Run: headless pygame with SDL's dummy video driver; simulated clock (each Clock.tick advances the game by its frame time, no real sleeping); random seed 0; keys injected as events and as key.get_pressed() state; no mouse input.
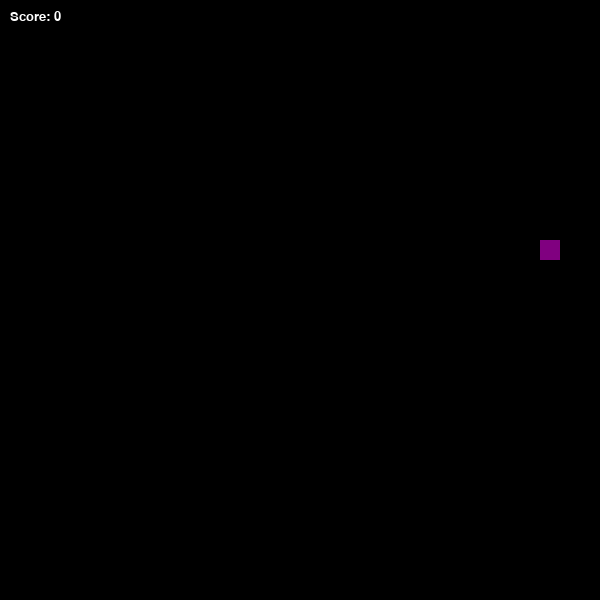
Frame 1 of 1 · flips 1–60 · no input (game ended)

The pygame program that drew these frames:

import pygame
import random

# Initialize pygame
pygame.init()

# Game Variables
WIDTH, HEIGHT = 600, 600
GRID_SIZE = 20
BACKGROUND_COLOR = (0, 0, 0)

# Colors
WHITE = (255, 255, 255)
RED = (255, 0, 0)    # Normal food
GREEN = (0, 255, 0)  # Bonus food (extra points)
BLUE = (0, 0, 255)   # Slow food (reduces speed)
PURPLE = (128, 0, 128)  # Poisonous food (reduces score & shortens snake)

# Snake Variables
snake_pos = [[300, 300]]  # Initial position
snake_direction = "RIGHT"
speed = 10  # Initial speed

# Food Variables
food_types = [
    {"color": RED, "points": 10, "speed_change": 0, "poison": False, "shrink": False},   # Normal food
    {"color": GREEN, "points": 20, "speed_change": +2, "poison": False, "shrink": False},  # Bonus food
    {"color": BLUE, "points": 10, "speed_change": -2, "poison": False, "shrink": False},  # Slow food
    {"color": PURPLE, "points": -15, "speed_change": 0, "poison": True, "shrink": True}  # Poisonous food
]
food = None


# Function to spawn food
def spawn_food():
    x = random.randint(0, (WIDTH // GRID_SIZE) - 1) * GRID_SIZE
    y = random.randint(0, (HEIGHT // GRID_SIZE) - 1) * GRID_SIZE
    food_type = random.choice(food_types)  # Pick a random food type
    return {"pos": [x, y], "type": food_type}


# Initial food placement
food = spawn_food()

# Game Loop
running = True
score = 0

while running:
    pygame.time.delay(100 - speed * 2)  # Adjust speed

    for event in pygame.event.get():
        if event.type == pygame.QUIT:
            running = False

    # Snake Movement
    keys = pygame.key.get_pressed()
    if keys[pygame.K_UP] and snake_direction != "DOWN":
        snake_direction = "UP"
    if keys[pygame.K_DOWN] and snake_direction != "UP":
        snake_direction = "DOWN"
    if keys[pygame.K_LEFT] and snake_direction != "RIGHT":
        snake_direction = "LEFT"
    if keys[pygame.K_RIGHT] and snake_direction != "LEFT":
        snake_direction = "RIGHT"

    # Update Snake Position
    head = snake_pos[0][:]
    if snake_direction == "UP":
        head[1] -= GRID_SIZE
    elif snake_direction == "DOWN":
        head[1] += GRID_SIZE
    elif snake_direction == "LEFT":
        head[0] -= GRID_SIZE
    elif snake_direction == "RIGHT":
        head[0] += GRID_SIZE

    snake_pos.insert(0, head)  # Move snake forward

    # Check for collision with food
    if snake_pos[0] == food["pos"]:
        food_effect = food["type"]
        score += food_effect["points"]
        speed = max(5, min(20, speed + food_effect["speed_change"]))  # Adjust speed

        # Check if food is poisonous
        if food_effect["poison"]:
            if len(snake_pos) > 3:  # Prevent instant Game Over
                snake_pos.pop()  # Shorten snake
            else:
                running = False  # Game Over if snake gets too short

        food = spawn_food()  # Spawn new food
    else:
        snake_pos.pop()  # Remove tail (move forward)

    # Check for collisions with walls or itself
    if head in snake_pos[1:] or head[0] < 0 or head[1] < 0 or head[0] >= WIDTH or head[1] >= HEIGHT:
        running = False  # Game Over

    # Draw everything
    screen = pygame.display.set_mode((WIDTH, HEIGHT))
    screen.fill(BACKGROUND_COLOR)

    # Draw Snake
    for segment in snake_pos:
        pygame.draw.rect(screen, WHITE, (segment[0], segment[1], GRID_SIZE, GRID_SIZE))

    # Draw Food
    pygame.draw.rect(screen, food["type"]["color"], (food["pos"][0], food["pos"][1], GRID_SIZE, GRID_SIZE))

    # Display Score
    font = pygame.font.SysFont("Arial", 20)
    text = font.render(f"Score: {score}", True, WHITE)
    screen.blit(text, (10, 10))

    pygame.display.update()

# End Game
pygame.quit()
print(f"Game Over! Your final score: {score}")
